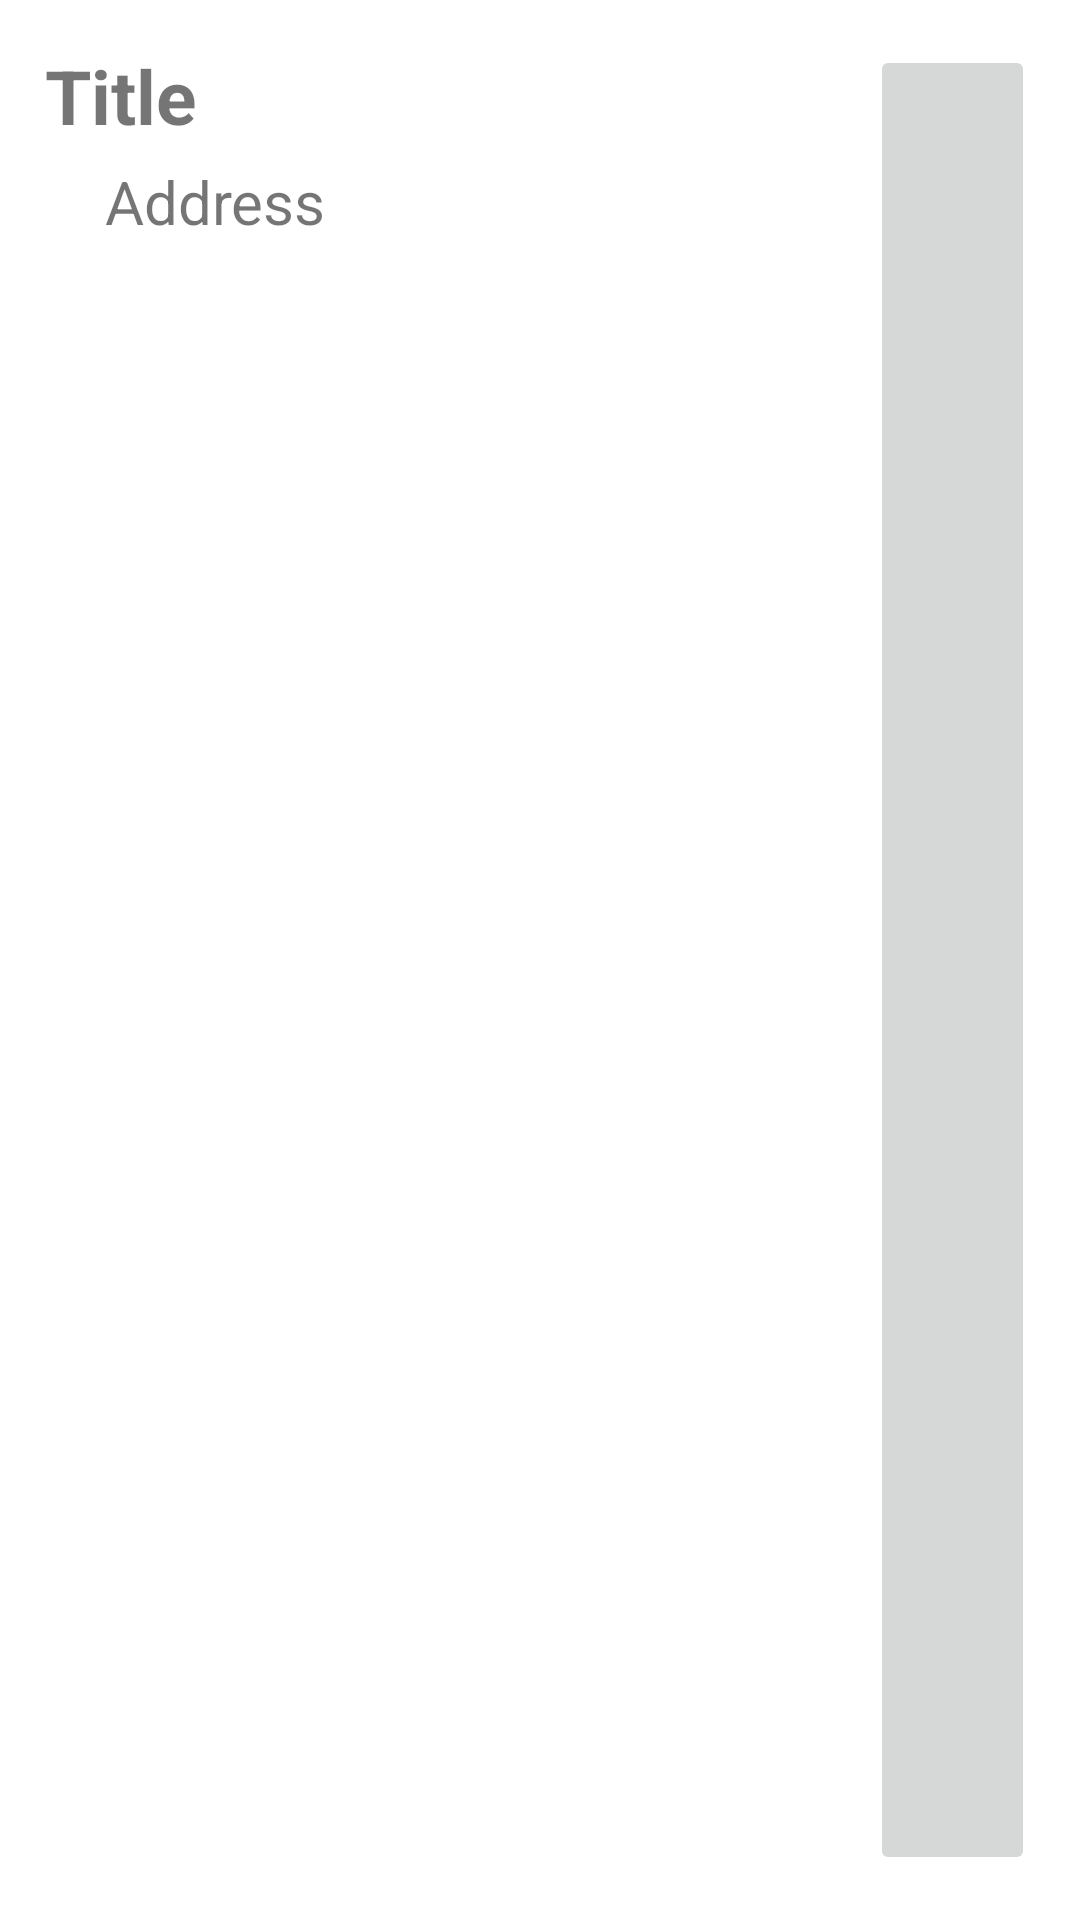

Write the Android layout XML for this screen, with the resource values it uses.
<!-- AndroidManifest.xml: application theme Theme.DailyPlanner -->
<!-- res/layout/place_cell.xml -->
<?xml version="1.0" encoding="utf-8"?>
<LinearLayout xmlns:android="http://schemas.android.com/apk/res/android"
    android:orientation="horizontal"
    android:layout_width="match_parent"
    android:layout_height="100dp"
    android:padding="15dp"
    android:descendantFocusability="blocksDescendants">

    <LinearLayout
        android:layout_width="0dp"
        android:layout_height="match_parent"
        android:layout_weight="5"
        android:orientation="vertical">

        <TextView
            android:id="@+id/cellPlaceTitle"
            android:layout_width="wrap_content"
            android:layout_height="wrap_content"
            android:text="Title"
            android:textSize="25sp"
            android:textStyle="bold"
            android:minLines="1"/>

        <TextView
            android:id="@+id/cellPlaceAddress"
            android:layout_width="wrap_content"
            android:layout_height="wrap_content"
            android:text="Address"
            android:paddingLeft="20dp"
            android:textSize="20sp"
            android:layout_marginTop="5dp"
            android:minLines="1"/>

    </LinearLayout>

    <ImageButton
        android:id="@+id/btn_quickDeletePlace"
        android:src="@drawable/baseline_delete_24"
        android:layout_width="0dp"
        android:layout_height="match_parent"
        android:layout_weight="1"
        android:onClick="deletePlace">

    </ImageButton>

</LinearLayout>
<!-- resources referenced by this layout -->
<resources>
  <style name="Theme.DailyPlanner" parent="Theme.MaterialComponents.DayNight.DarkActionBar">
          
          <item name="colorPrimary">@color/purple_500</item>
          <item name="colorPrimaryVariant">@color/purple_700</item>
          <item name="colorOnPrimary">@color/white</item>
          
          <item name="colorSecondary">@color/teal_200</item>
          <item name="colorSecondaryVariant">@color/teal_700</item>
          <item name="colorOnSecondary">@color/black</item>
          
          <item name="android:statusBarColor" tools:targetApi="l">?attr/colorPrimaryVariant</item>
          
          <item name="windowNoTitle">true</item>
          <item name="android:windowFullscreen">true</item>
      </style>
  <!-- not gathered from this repository: default colours our renderer supplied (Android Studio template values) -->
  <color name="purple_500">#FF6200EE</color>
  <color name="purple_700">#FF3700B3</color>
  <color name="teal_200">#FF03DAC5</color>
  <color name="teal_700">#FF018786</color>
  <color name="black">#FF000000</color>
  <color name="white">#FFFFFFFF</color>
</resources>
